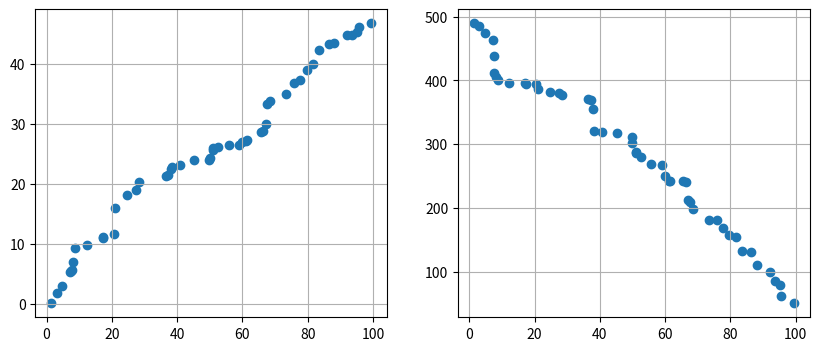

Recreate this plot in Python. (Note: this script raises an exception after producing the figure.)
'''
【课程1.7】  相关性分析

分析连续变量之间的线性相关程度的强弱

图示初判 / Pearson相关系数（皮尔逊相关系数） / Sperman秩相关系数（斯皮尔曼相关系数）

'''

import numpy as np
import pandas as pd
import matplotlib.pyplot as plt
from scipy import stats
% matplotlib inline

# 图示初判
# （1）变量之间的线性相关性

data1 = pd.Series(np.random.rand(50)*100).sort_values()
data2 = pd.Series(np.random.rand(50)*50).sort_values()
data3 = pd.Series(np.random.rand(50)*500).sort_values(ascending = False)
# 创建三个数据：data1为0-100的随机数并从小到大排列，data2为0-50的随机数并从小到大排列，data3为0-500的随机数并从大到小排列，

fig = plt.figure(figsize = (10,4))
ax1 = fig.add_subplot(1,2,1)
ax1.scatter(data1, data2)
plt.grid()
# 正线性相关

ax2 = fig.add_subplot(1,2,2)
ax2.scatter(data1, data3)
plt.grid()
# 负线性相关

# 图示初判
# （2）散点图矩阵初判多变量间关系

data = pd.DataFrame(np.random.randn(200,4)*100, columns = ['A','B','C','D'])
pd.scatter_matrix(data,figsize=(8,8),
                  c = 'k',
                 marker = '+',
                 diagonal='hist',
                 alpha = 0.8,
                 range_padding=0.1)
data.head()

# Pearson相关系数

data1 = pd.Series(np.random.rand(100)*100).sort_values()
data2 = pd.Series(np.random.rand(100)*50).sort_values()
data = pd.DataFrame({'value1':data1.values,
                     'value2':data2.values})
print(data.head())
print('------')
# 创建样本数据

u1,u2 = data['value1'].mean(),data['value2'].mean()  # 计算均值
std1,std2 = data['value1'].std(),data['value2'].std()  # 计算标准差
print('value1正态性检验：\n',stats.kstest(data['value1'], 'norm', (u1, std1)))
print('value2正态性检验：\n',stats.kstest(data['value2'], 'norm', (u2, std2)))
print('------')
# 正态性检验 → pvalue >0.05

data['(x-u1)*(y-u2)'] = (data['value1'] - u1) * (data['value2'] - u2)
data['(x-u1)**2'] = (data['value1'] - u1)**2
data['(y-u2)**2'] = (data['value2'] - u2)**2
print(data.head())
print('------')
# 制作Pearson相关系数求值表

r = data['(x-u1)*(y-u2)'].sum() / (np.sqrt(data['(x-u1)**2'].sum() * data['(y-u2)**2'].sum()))
print('Pearson相关系数为：%.4f' % r)
# 求出r
# |r| > 0.8 → 高度线性相关

# Pearson相关系数 - 算法

data1 = pd.Series(np.random.rand(100)*100).sort_values()
data2 = pd.Series(np.random.rand(100)*50).sort_values()
data = pd.DataFrame({'value1':data1.values,
                     'value2':data2.values})
print(data.head())
print('------')
# 创建样本数据

data.corr()
# pandas相关性方法：data.corr(method='pearson', min_periods=1) → 直接给出数据字段的相关系数矩阵
# method默认pearson

# Sperman秩相关系数

data = pd.DataFrame({'智商':[106,86,100,101,99,103,97,113,112,110],
                    '每周看电视小时数':[7,0,27,50,28,29,20,12,6,17]})
print(data)
print('------')
# 创建样本数据

data.sort_values('智商', inplace=True)
data['range1'] = np.arange(1,len(data)+1)
data.sort_values('每周看电视小时数', inplace=True)
data['range2'] = np.arange(1,len(data)+1)
print(data)
print('------')
# “智商”、“每周看电视小时数”重新按照从小到大排序，并设定秩次index

data['d'] = data['range1'] - data['range2']
data['d2'] = data['d']**2
print(data)
print('------')
# 求出di，di2

n = len(data)
rs = 1 - 6 * (data['d2'].sum()) / (n * (n**2 - 1))
print('Pearson相关系数为：%.4f' % rs)
# 求出rs

# Pearson相关系数 - 算法

data = pd.DataFrame({'智商':[106,86,100,101,99,103,97,113,112,110],
                    '每周看电视小时数':[7,0,27,50,28,29,20,12,6,17]})
print(data)
print('------')
# 创建样本数据

data.corr(method='spearman')
# pandas相关性方法：data.corr(method='pearson', min_periods=1) → 直接给出数据字段的相关系数矩阵
# method默认pearson